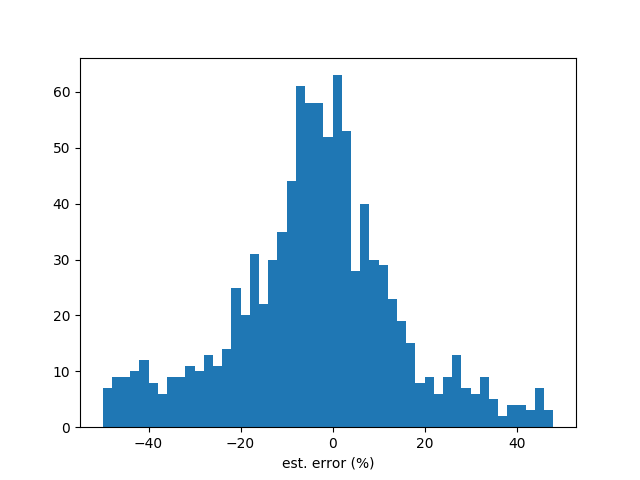

Values plotted in this chart, from the file beside it:
stock, y_true, y_pred, error(%)
1101, 2.716, 2.548, -6.192
1102, 2.065, 1.905, -7.748
1103, 1.637, 0.3458, -78.88
1104, 1.843, 1.517, -17.67
1108, 0.4423, 0.4721, 6.733
1109, 0.6532, 0.5437, -16.77
1110, 0.2552, 0.1796, -29.62
1201, 1.725, 1.83, 6.114
1203, 1.096, 1.188, 8.443
1210, 3.17, 1.121, -64.65
1213, 0.3107, 0.1178, -62.07
1215, 1.953, 1.421, -27.25
1216, 2.476, 2.56, 3.356
1217, -0.2712, -0.1423, -47.55
1218, -0.3368, -0.6605, 96.09
1219, 0.0894, -0.4286, -579.4
1220, 0.3219, 0.4682, 45.49
1225, 0.3146, -0.0642, -120.4
1227, 2.813, 3.188, 13.32
1229, 1.563, 1.685, 7.77
1231, 2.595, 2.252, -13.2
1232, 4.419, 3.305, -25.21
1233, 2.55, 2.384, -6.482
1234, 0.7763, 18.9, 2334
1235, -0.8185, -0.7928, -3.136
1236, 1.256, 1.458, 16.11
1301, 3.254, 2.927, -10.06
1303, 3.187, 2.568, -19.43
1304, 0.715, 0.5252, -26.55
1305, 1.672, 1.7, 1.688
1307, 2.194, 2.064, -5.934
1308, 1.143, 0.8806, -22.98
1309, 0.05188, 0.3501, 574.8
1310, 2.16, 1.35, -37.49
1312, 2.152, 1.69, -21.46
1313, 0.5175, 0.5063, -2.162
1314, -0.6164, -0.7793, 26.42
1315, 0.7909, 0.4702, -40.54
1316, -1.637, -1.826, 11.5
1319, 2.277, 2.121, -6.843
1321, 0.05722, -0.0334, -158.4
1323, 2.762, 2.73, -1.151
1324, 0.5859, 0.6936, 18.39
1325, 0.715, 0.7412, 3.671
1326, 4.242, 4.451, 4.921
1402, 1.401, 1.342, -4.214
1409, 0.6544, 0.694, 6.052
1410, 1.078, 1.092, 1.311
1413, -1.751, -2.23, 27.37
1414, 0.6182, 0.6167, -0.2339
1416, 0.2046, -0.1179, -157.6
1417, 0.04475, -0.235, -625.2
1418, -0.9249, -1.006, 8.747
1419, 0.5467, 0.6166, 12.8
1423, -0.02286, -0.1971, 762.3
1432, -0.6951, 7.692, -1207
1434, 1.264, 1.071, -15.22
1435, -0.07868, -0.08562, 8.809
1436, -0.1833, -5.311, 2797
1437, -2.838, -0.4661, -83.58
... 1,325 more rows
